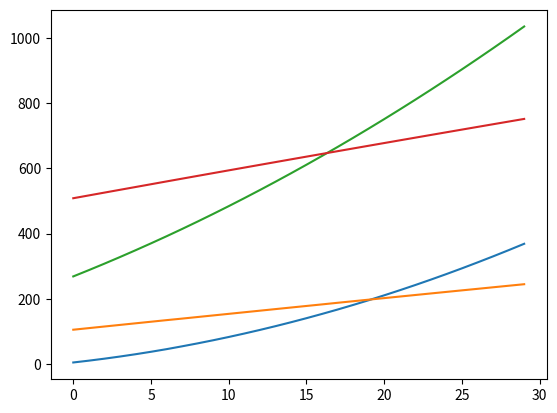

The matplotlib source for this figure:
from random import *
import matplotlib.pyplot as plt
def optimal_money_borrowed(r,e_cash):
    profit = 0
    money_borrowed = 100
    for t in range(1000):
        value = randint(0,1)
        if value:
            new_money_borrowed = money_borrowed*1.01
        else:
            new_money_borrowed = money_borrowed*0.99
        new_profit = production(new_money_borrowed+e_cash)+e_cash-new_money_borrowed*(r)
        if new_profit > profit:
            profit = new_profit
            money_borrowed = new_money_borrowed
    return money_borrowed
def gradient_search(r,e_cash):
    money_borrowed = 100
    while True:
        g_1 = profit_f(money_borrowed+1,e_cash,r)
        if g_1 < 0:
            g_1 = 0
        g_2 = profit_f(money_borrowed-1,e_cash,r)
        if g_2 < 0:
            g_2 = 0
        gradient = (g_1-g_2)/2
        if gradient > 100:
            gradient = 100
        elif gradient < -100:
            gradient = -100        
        money_borrowed += gradient*10
        if gradient < 0:
            gradient = gradient*(-1)
        if gradient < 0.001:
            break
    return money_borrowed
def production(cash):
    return (cash)**0.5
def profit_f(borrowed,e_cash,r):
    return production(borrowed+e_cash)+e_cash-borrowed*r
def equilibrium(e_cash,i_cash):
    r = 0.1
    t = 0
    while True:
        demand = optimal_money_borrowed(r,e_cash)
        supply = i_cash
        if supply > demand:
            r = r*0.99
        elif supply < demand:
            r = r*1.01
        t += 1
        diff = supply-demand
        if diff < 0:
            diff = diff*(-1)
        if diff < 10:
            break
    return r
def evolution(e_cash,i_cash,investment):
    e_cash_list = []
    i_cash_list = []
    r_list = []
    mrk_list = []
    # Avec ré-investissement de l'entrepreneur
    if investment:
        for t in range(30):
            #Calcul retour marginal capital
            mrk = (production(i_cash+e_cash+0.1)-production(i_cash+e_cash-0.1))/0.2
            # Calcul taux d'intérêt
            r = equilibrium2(i_cash,e_cash)
            # Calcul profit (avant intérêt)
            e_cash = production(i_cash+e_cash)+i_cash+e_cash
            # Deduction taux d'intérêt
            interest = i_cash*(1+r)
            i_cash = interest
            e_cash -= interest
            # Retourne informations
            e_cash_list.append(e_cash)
            i_cash_list.append(i_cash)
            r_list.append(r)
            mrk_list.append(mrk)
    # Sans ré-investissement de l'entrepreneur
    else:
        for t in range(30):
            #Calcul retour marginal capital
            mrk = (production(i_cash+0.1)-production(i_cash-0.1))/0.2
            # Calcul taux d'intérêt
            r = equilibrium2(i_cash,0)
            # Calcul profit (avant intérêt)
            e_cash += production(i_cash)+i_cash
            # Deduction taux d'intérêt
            interest = i_cash*(1+r)
            i_cash = interest
            e_cash -= interest
            # Retourne informations
            e_cash_list.append(e_cash)
            i_cash_list.append(i_cash)
            r_list.append(r)
            mrk_list.append(mrk)
    return [e_cash_list,i_cash_list]
def equilibrium2(i_cash,e_cash):
    a = 0.01
    r = 0.1
    while True:
        supply_demand = i_cash-gradient_search(r,e_cash)
        if ((supply_demand > 0) and (a > 0)) or ((supply_demand < 0) and (a < 0)):
            a = a*(-0.5)
        r += a
        if supply_demand < 0:
            supply_demand = supply_demand*(-1)
        if supply_demand < 0.1:
            break
    return r
        
def printing(lists,increment,a=0):
    x_list = []
    for x in range(len(lists[0])):
        x_list.append(increment*x+a)
    fig, ax = plt.subplots()
    for liste in lists:
        ax.plot(x_list,liste)
    plt.show()
def supply_curve(i_cash,e_cash):
    r = 0.001
    liste = []
    for x in range(500):
        supply_demand = i_cash-gradient_search(r,e_cash)
        if supply_demand < 0:
            supply_demand = supply_demand*(-1)
        liste.append(supply_demand)
        r += 0.001
    return liste
a = evolution(0,100,1)
b = evolution(250,500,1)
printing(a+b,1)
